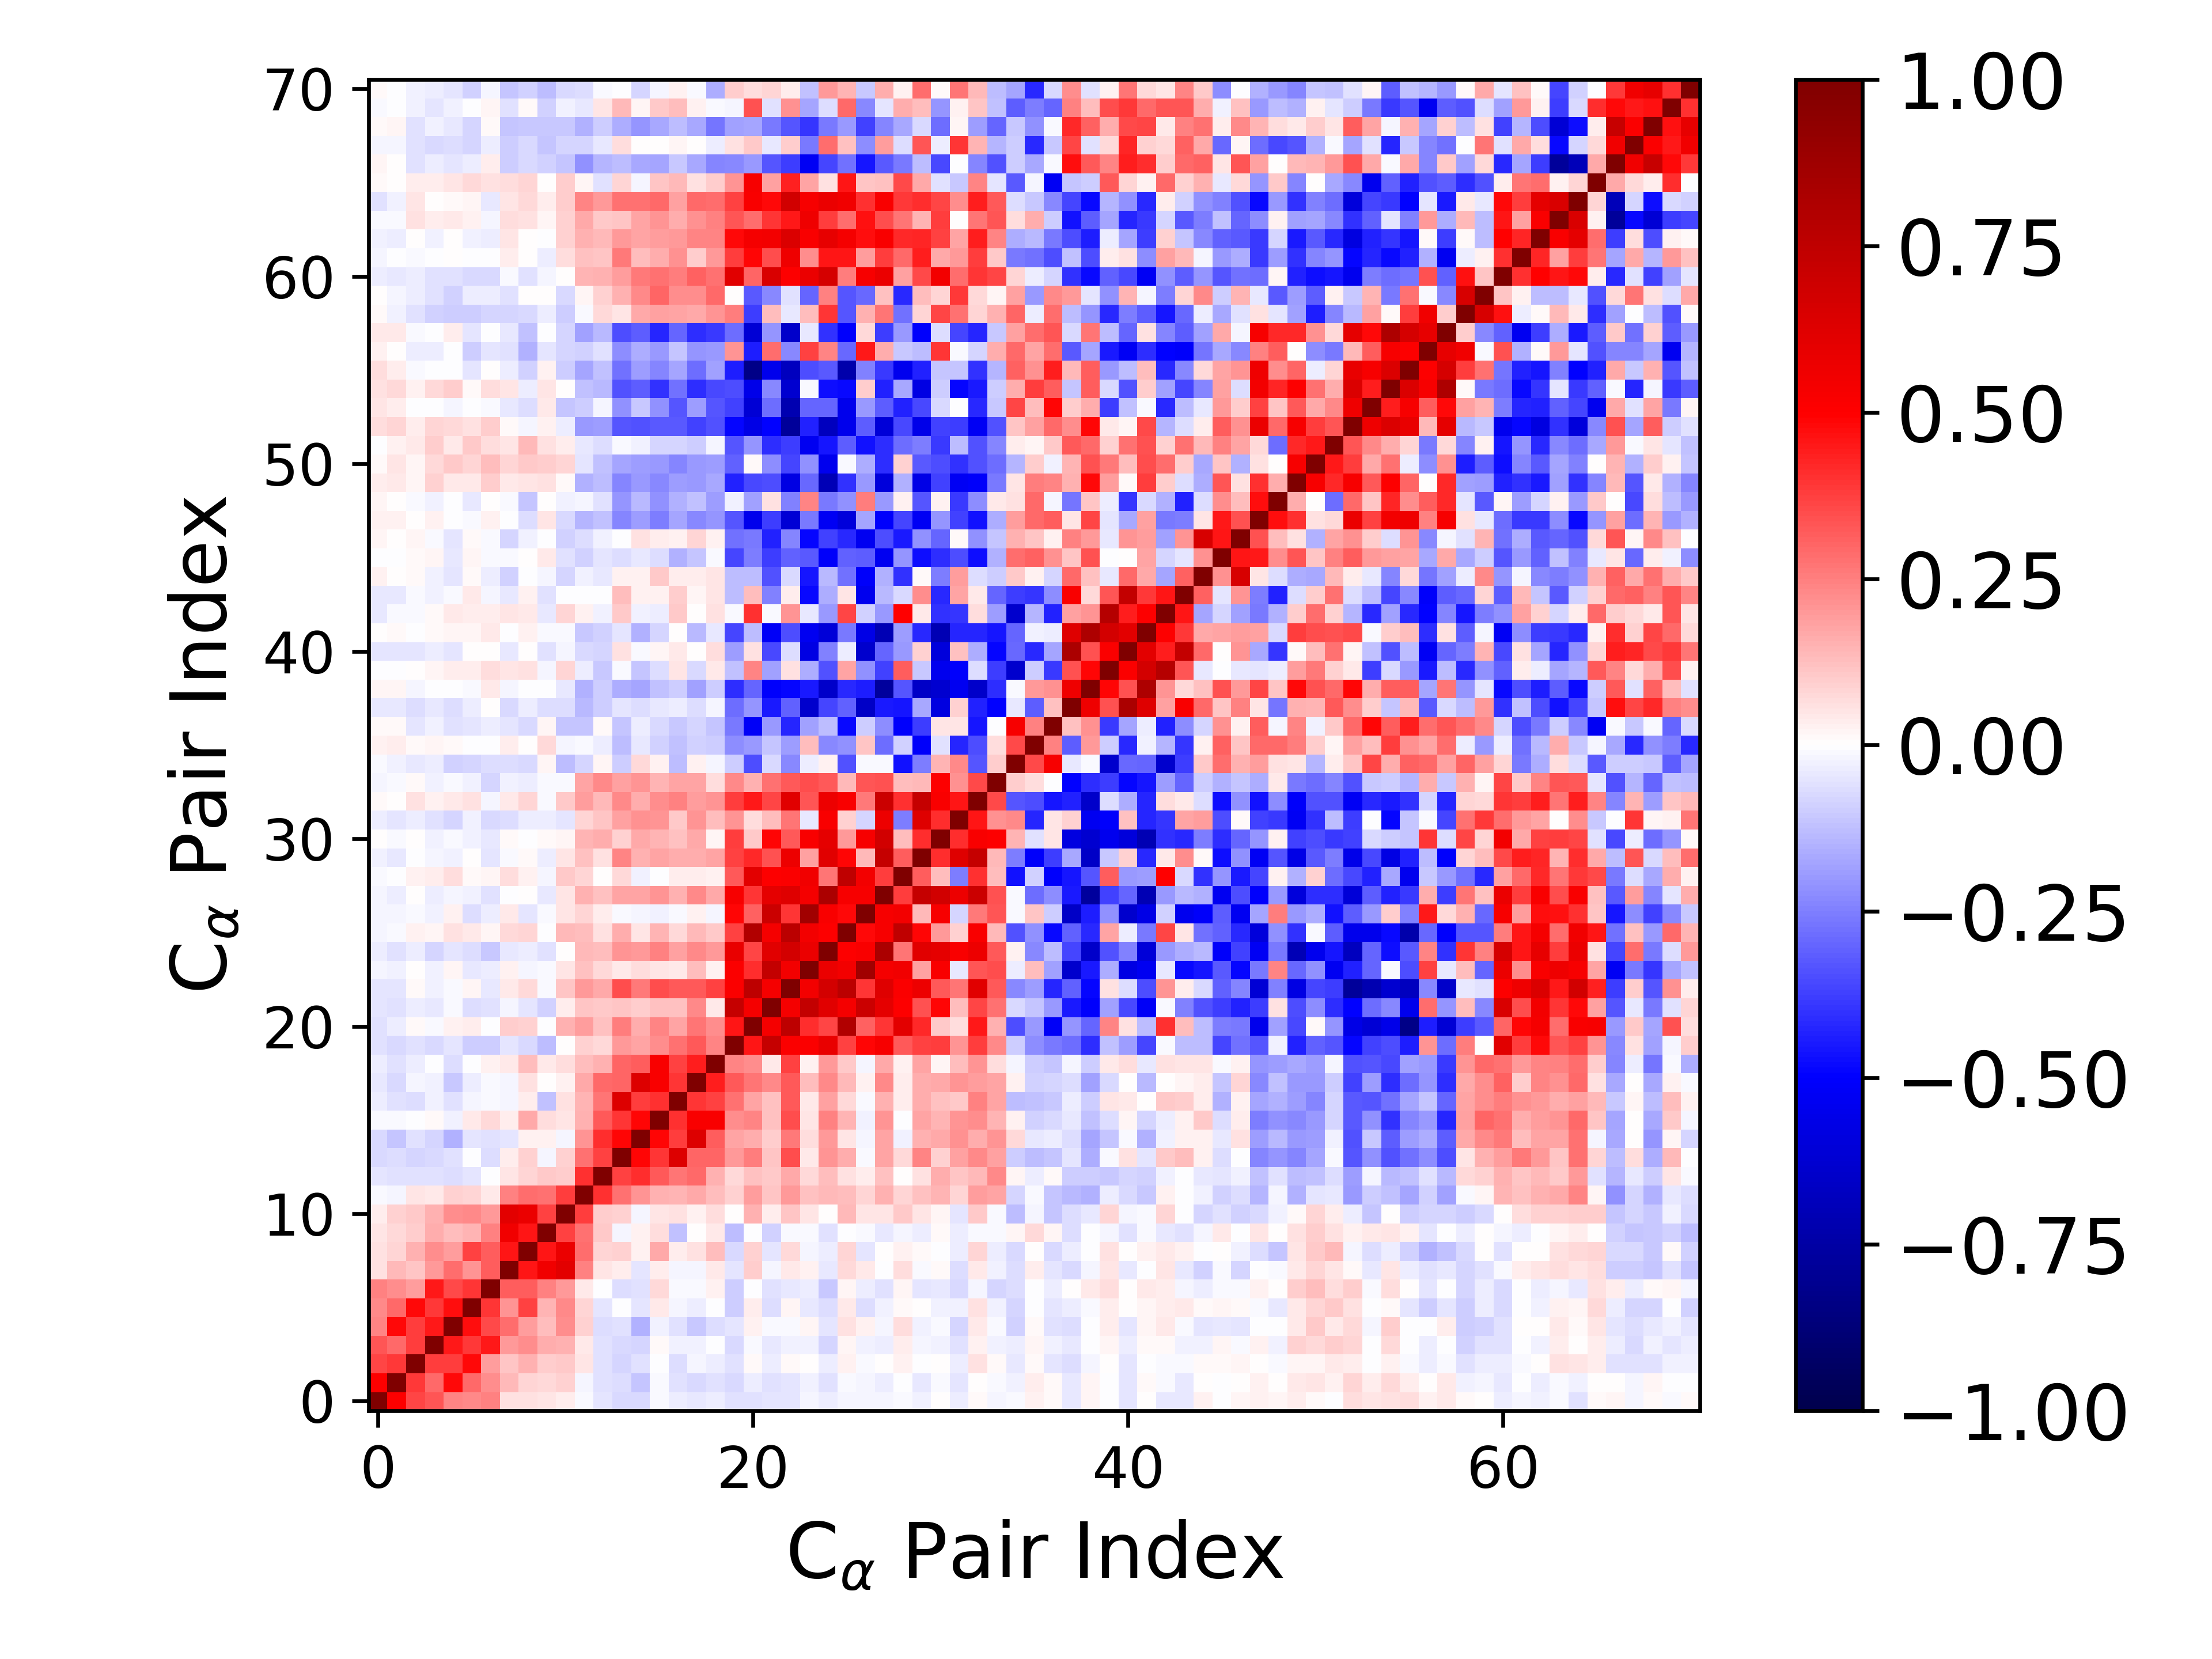

Values plotted in this chart, from the file beside it:
1.000000000000000000e+00, 5.045528886736917462e-01, 3.606076227227074105e-01, 3.297335685304432218e-01, 2.353726805629453578e-01, 2.338825194956105080e-01, 2.456032057932938661e-01, 6.054600294165502633e-02, 5.864418839754877849e-02, 5.361818577572069477e-02, 3.662490497824468644e-02, -1.146044906184080434e-02, -4.869920002630005046e-02, -7.801872966460800252e-02, -7.727876161552790779e-02, -9.399086375234984650e-03, -3.170234456467060230e-02, -4.348215878653895194e-02, -3.237684795299721613e-02, -6.239181885544810291e-02, -5.925358085317351808e-02, -5.170122075140887868e-02, -5.220054158464539767e-02, -2.254199527619274446e-02
5.045528886736917462e-01, 1.000000000000000000e+00, 3.863550683369327277e-01, 2.911324730617379508e-01, 4.793206163306286127e-01, 2.962790415009105560e-01, 2.246650621500476952e-01, 1.395229799496477130e-01, 7.834792919601199501e-02, 7.492673719512360497e-02, 8.723693255109307709e-02, -1.666715785738411004e-02, -6.206948820012947454e-02, -6.894623526363782839e-02, -1.155693524588993076e-01, -1.364569199297346880e-02, -6.205625528329496848e-02, -7.646710487472248297e-02, -5.782677376032236555e-02, -7.391889730878577203e-02, -3.164180654298653222e-02, -5.479029368145539591e-02, -4.825030590138337100e-02, -2.924088426516016984e-02
3.606076227227074105e-01, 3.863550683369327277e-01, 1.000000000000000000e+00, 3.809751058398794799e-01, 3.813749741548975170e-01, 4.765848202537838474e-01, 1.926639688334560174e-01, 1.125954984722157270e-01, 1.553380177787867245e-01, 9.493436717756439935e-02, 1.029298274797022933e-01, 4.718182746212069151e-02, -6.233316103781074563e-02, -7.983598688672986776e-02, -5.601007144255444603e-02, -1.537312970537338310e-03, -6.324158956314679392e-02, -2.334319057857116991e-02, -3.370330446800091223e-02, -6.217987188298464141e-02, 1.063386927988969541e-02, -3.415090337718172664e-02, 1.178664253242571285e-02, 5.148973538739012651e-04
3.297335685304432218e-01, 2.911324730617379508e-01, 3.809751058398794799e-01, 1.000000000000000000e+00, 4.471726171369722613e-01, 3.832789259588221809e-01, 4.478139928872253983e-01, 1.969458200296109740e-01, 2.228884602316832941e-01, 1.610669472548652281e-01, 1.498911484082562640e-01, 4.091965288964756475e-02, -6.033646630869202165e-02, -7.095782253964201536e-02, -8.507920471239417692e-02, 1.512031858476757355e-02, -2.798420401581017125e-02, -2.525082164980025148e-02, -7.193283756115644891e-03, -7.691011529824764992e-02, -8.753117085064767225e-03, -4.277312473107251073e-02, -2.991602659056493210e-02, -2.564913883508907616e-02
2.353726805629453578e-01, 4.793206163306286127e-01, 3.813749741548975170e-01, 4.471726171369722613e-01, 1.000000000000000000e+00, 4.721841812373084868e-01, 3.579254929679961394e-01, 2.862418088226298951e-01, 1.899188868481839487e-01, 1.288770630423916319e-01, 2.250514015254954647e-01, 8.968019596679110972e-02, -6.432096968239417456e-02, -6.131033560517062941e-02, -1.542628532044496847e-01, -2.393998672922151294e-02, -5.549250167485077212e-02, -1.038168168923079282e-01, -6.911822777808097895e-02, -5.453846753435634409e-02, 2.750585124276200971e-02, -1.546634577757756424e-02, -1.084823762965802553e-02, 1.630075795897285157e-02
2.338825194956105080e-01, 2.962790415009105560e-01, 4.765848202537838474e-01, 3.832789259588221809e-01, 4.721841812373084868e-01, 1.000000000000000000e+00, 3.975050848813290738e-01, 2.045154088036368889e-01, 3.674713065707157500e-01, 1.423426935886061562e-01, 2.265644076204535173e-01, 8.505595111757099924e-02, -4.880509605021692010e-02, -3.978718517941505668e-03, -5.260493190874768188e-02, 4.175999049070548697e-02, -1.596585738957558356e-02, -3.704323758878094036e-02, -1.447053726389439712e-03, -9.379212895489884294e-02, 3.874606189857229127e-02, -6.580034198537466905e-02, 1.727466617982522865e-02, -3.921411088983091375e-02
2.456032057932938661e-01, 2.246650621500476952e-01, 1.926639688334560174e-01, 4.478139928872253983e-01, 3.579254929679961394e-01, 3.975050848813290738e-01, 1.000000000000000000e+00, 3.201417475339006780e-01, 3.186211316402964844e-01, 2.474291404386047277e-01, 2.014251851910468238e-01, 3.913500024607775157e-02, -6.153027288074498433e-03, -6.625330478527184652e-02, -5.578202368368725961e-02, 7.367832010796324105e-02, -1.556247551384878046e-02, -1.052938478980310587e-02, 2.995170839822936318e-02, -9.461332382922484074e-02, -2.161911827807324726e-03, -6.207215619303487614e-02, -4.552777254235487042e-02, -3.886841222108799315e-02
6.054600294165502633e-02, 1.395229799496477130e-01, 1.125954984722157270e-01, 1.969458200296109740e-01, 2.862418088226298951e-01, 2.045154088036368889e-01, 3.201417475339006780e-01, 1.000000000000000000e+00, 4.602892827708305878e-01, 5.534366149466271034e-01, 6.026537211326565835e-01, 2.473984615987974145e-01, 5.236018583385266406e-02, 3.430438530749761045e-02, -4.911360642552934502e-02, 3.359552258391257373e-02, -1.933882106092731784e-02, -1.852358552106223369e-02, 4.129892640387057556e-02, -4.831645613571120684e-02, 9.904197336864940804e-02, -2.266823809992686567e-02, 4.346235857086113569e-02, 2.492312108270981416e-02
5.864418839754877849e-02, 7.834792919601199501e-02, 1.553380177787867245e-01, 2.228884602316832941e-01, 1.899188868481839487e-01, 3.674713065707157500e-01, 3.186211316402964844e-01, 4.602892827708305878e-01, 1.000000000000000000e+00, 4.588396450592303610e-01, 5.740353470567969296e-01, 2.847606227766560916e-01, 8.530914272215485428e-02, 9.231704155282091651e-02, 2.804496941585702188e-02, 1.701930266897886124e-01, 3.192624658429370210e-02, 5.509197074768504288e-02, 1.269805944018355115e-01, -7.224583574497883687e-02, 9.286342830954454064e-02, -4.818587526974299484e-02, 7.413144403476333577e-02, -2.080026219656632910e-02
5.361818577572069477e-02, 7.492673719512360497e-02, 9.493436717756439935e-02, 1.610669472548652281e-01, 1.288770630423916319e-01, 1.423426935886061562e-01, 2.474291404386047277e-01, 5.534366149466271034e-01, 4.588396450592303610e-01, 1.000000000000000000e+00, 3.693415764890513597e-01, 2.767950718645675878e-01, 1.079338715222149525e-01, -2.221147011893011627e-02, 2.948304745864571003e-02, 6.843024048181498009e-02, -1.211555642684203210e-01, 7.084724208836295188e-03, 4.563300223970522679e-02, -1.300636840985172626e-01, -3.051717352645005009e-03, -8.663693052012320928e-02, -1.504190768228554076e-02, -1.136145875503129579e-02
3.662490497824468644e-02, 8.723693255109307709e-02, 1.029298274797022933e-01, 1.498911484082562640e-01, 2.250514015254954647e-01, 2.265644076204535173e-01, 2.014251851910468238e-01, 6.026537211326565835e-01, 5.740353470567969296e-01, 3.693415764890513597e-01, 1.000000000000000000e+00, 3.802213482434856906e-01, 9.646705291159574092e-02, 8.929246468710158591e-02, -2.244379436909512207e-02, 5.134693972849944249e-02, 5.821540603046723716e-02, 2.730369051357742563e-02, 6.704582338649675566e-02, 4.899337471832145539e-03, 1.512888639410567282e-01, 3.896351483170009539e-02, 1.151841106940581089e-01, 5.361964382612412205e-02
-1.146044906184080434e-02, -1.666715785738411004e-02, 4.718182746212069151e-02, 4.091965288964756475e-02, 8.968019596679110972e-02, 8.505595111757099924e-02, 3.913500024607775157e-02, 2.473984615987974145e-01, 2.847606227766560916e-01, 2.767950718645675878e-01, 3.802213482434856906e-01, 1.000000000000000000e+00, 4.022497841742428415e-01, 2.773825056913350462e-01, 2.068244819399875090e-01, 1.524302085161188813e-01, 1.473198012405188273e-01, 1.711875408785450414e-01, 1.294773667283586061e-01, 8.870049948153091446e-02, 1.902710961407365342e-01, 1.161138232994145952e-01, 2.014303431814122580e-01, 1.189542818401765067e-01
-4.869920002630005046e-02, -6.206948820012947454e-02, -6.233316103781074563e-02, -6.033646630869202165e-02, -6.432096968239417456e-02, -4.880509605021692010e-02, -6.153027288074498433e-03, 5.236018583385266406e-02, 8.530914272215485428e-02, 1.079338715222149525e-01, 9.646705291159574092e-02, 4.022497841742428415e-01, 1.000000000000000000e+00, 3.705049945214137774e-01, 4.064531658454176299e-01, 3.216780967682292824e-01, 2.720842885476094097e-01, 2.897493288622171592e-01, 1.502404370668062317e-01, 7.696292586705603955e-02, 1.216398965872022564e-01, 1.076800153542466082e-01, 1.681878082977217859e-01, 7.709038172400038691e-02
-7.801872966460800252e-02, -6.894623526363782839e-02, -7.983598688672986776e-02, -7.095782253964201536e-02, -6.131033560517062941e-02, -3.978718517941505668e-03, -6.625330478527184652e-02, 3.430438530749761045e-02, 9.231704155282091651e-02, -2.221147011893011627e-02, 8.929246468710158591e-02, 2.773825056913350462e-01, 3.705049945214137774e-01, 1.000000000000000000e+00, 4.858647556507465493e-01, 3.947873016493403386e-01, 6.316396287840635448e-01, 2.993990515011880627e-01, 3.029140898009972105e-01, 1.980736600916950529e-01, 2.575582219991420785e-01, 1.108205668829139318e-01, 3.444792928769418450e-01, 4.633141060103503767e-02
-7.727876161552790779e-02, -1.155693524588993076e-01, -5.601007144255444603e-02, -8.507920471239417692e-02, -1.542628532044496847e-01, -5.260493190874768188e-02, -5.578202368368725961e-02, -4.911360642552934502e-02, 2.804496941585702188e-02, 2.948304745864571003e-02, -2.244379436909512207e-02, 2.068244819399875090e-01, 4.064531658454176299e-01, 4.858647556507465493e-01, 1.000000000000000000e+00, 4.894931296979062041e-01, 3.774773426799120091e-01, 6.261800990285859569e-01, 3.199482239852767806e-01, 1.741514253335922080e-01, 1.603505021787075546e-01, 1.002082403509075015e-01, 2.655735297467392009e-01, 6.511701828460740582e-02
-9.399086375234984650e-03, -1.364569199297346880e-02, -1.537312970537338310e-03, 1.512031858476757355e-02, -2.393998672922151294e-02, 4.175999049070548697e-02, 7.367832010796324105e-02, 3.359552258391257373e-02, 1.701930266897886124e-01, 6.843024048181498009e-02, 5.134693972849944249e-02, 1.524302085161188813e-01, 3.216780967682292824e-01, 3.947873016493403386e-01, 4.894931296979062041e-01, 1.000000000000000000e+00, 4.059738621666637015e-01, 5.164453051446443732e-01, 5.221826773475577443e-01, 2.192944857759420718e-01, 2.418070566296840473e-01, 1.190743566222975669e-01, 3.446689794943036400e-01, 5.308209729712342478e-02
-3.170234456467060230e-02, -6.205625528329496848e-02, -6.324158956314679392e-02, -2.798420401581017125e-02, -5.549250167485077212e-02, -1.596585738957558356e-02, -1.556247551384878046e-02, -1.933882106092731784e-02, 3.192624658429370210e-02, -1.211555642684203210e-01, 5.821540603046723716e-02, 1.473198012405188273e-01, 2.720842885476094097e-01, 6.316396287840635448e-01, 3.774773426799120091e-01, 4.059738621666637015e-01, 1.000000000000000000e+00, 3.967477622819179373e-01, 3.678344320366285780e-01, 2.761082290649443105e-01, 1.740924821704954994e-01, 1.210709620123801566e-01, 3.211439399003467865e-01, 4.654130962585286552e-02
-4.348215878653895194e-02, -7.646710487472248297e-02, -2.334319057857116991e-02, -2.525082164980025148e-02, -1.038168168923079282e-01, -3.704323758878094036e-02, -1.052938478980310587e-02, -1.852358552106223369e-02, 5.509197074768504288e-02, 7.084724208836295188e-03, 2.730369051357742563e-02, 1.711875408785450414e-01, 2.897493288622171592e-01, 2.993990515011880627e-01, 6.261800990285859569e-01, 5.164453051446443732e-01, 3.967477622819179373e-01, 1.000000000000000000e+00, 4.390038055291385355e-01, 3.269778722834218998e-01, 2.667075166768958505e-01, 2.281460706856713871e-01, 3.257125891656038053e-01, 1.269507190239466399e-01
-3.237684795299721613e-02, -5.782677376032236555e-02, -3.370330446800091223e-02, -7.193283756115644891e-03, -6.911822777808097895e-02, -1.447053726389439712e-03, 2.995170839822936318e-02, 4.129892640387057556e-02, 1.269805944018355115e-01, 4.563300223970522679e-02, 6.704582338649675566e-02, 1.294773667283586061e-01, 1.502404370668062317e-01, 3.029140898009972105e-01, 3.199482239852767806e-01, 5.221826773475577443e-01, 3.678344320366285780e-01, 4.390038055291385355e-01, 1.000000000000000000e+00, 2.369507084697534960e-01, 2.217840086913785980e-01, 4.470785875946664545e-02, 3.697743152279043821e-01, 2.700783811062093531e-02
-6.239181885544810291e-02, -7.391889730878577203e-02, -6.217987188298464141e-02, -7.691011529824764992e-02, -5.453846753435634409e-02, -9.379212895489884294e-02, -9.461332382922484074e-02, -4.831645613571120684e-02, -7.224583574497883687e-02, -1.300636840985172626e-01, 4.899337471832145539e-03, 8.870049948153091446e-02, 7.696292586705603955e-02, 1.980736600916950529e-01, 1.741514253335922080e-01, 2.192944857759420718e-01, 2.761082290649443105e-01, 3.269778722834218998e-01, 2.369507084697534960e-01, 1.000000000000000000e+00, 4.588946837700472736e-01, 7.242680939959265096e-01, 5.086941743401545146e-01, 5.156173515374981031e-01
-5.925358085317351808e-02, -3.164180654298653222e-02, 1.063386927988969541e-02, -8.753117085064767225e-03, 2.750585124276200971e-02, 3.874606189857229127e-02, -2.161911827807324726e-03, 9.904197336864940804e-02, 9.286342830954454064e-02, -3.051717352645005009e-03, 1.512888639410567282e-01, 1.902710961407365342e-01, 1.216398965872022564e-01, 2.575582219991420785e-01, 1.603505021787075546e-01, 2.418070566296840473e-01, 1.740924821704954994e-01, 2.667075166768958505e-01, 2.217840086913785980e-01, 4.588946837700472736e-01, 1.000000000000000000e+00, 5.355576717733439018e-01, 7.543499713139775187e-01, 4.091821372071190455e-01
-5.170122075140887868e-02, -5.479029368145539591e-02, -3.415090337718172664e-02, -4.277312473107251073e-02, -1.546634577757756424e-02, -6.580034198537466905e-02, -6.207215619303487614e-02, -2.266823809992686567e-02, -4.818587526974299484e-02, -8.663693052012320928e-02, 3.896351483170009539e-02, 1.161138232994145952e-01, 1.076800153542466082e-01, 1.108205668829139318e-01, 1.002082403509075015e-01, 1.190743566222975669e-01, 1.210709620123801566e-01, 2.281460706856713871e-01, 4.470785875946664545e-02, 7.242680939959265096e-01, 5.355576717733439018e-01, 1.000000000000000000e+00, 5.334041313278552465e-01, 7.294859961924334835e-01
-5.220054158464539767e-02, -4.825030590138337100e-02, 1.178664253242571285e-02, -2.991602659056493210e-02, -1.084823762965802553e-02, 1.727466617982522865e-02, -4.552777254235487042e-02, 4.346235857086113569e-02, 7.413144403476333577e-02, -1.504190768228554076e-02, 1.151841106940581089e-01, 2.014303431814122580e-01, 1.681878082977217859e-01, 3.444792928769418450e-01, 2.655735297467392009e-01, 3.446689794943036400e-01, 3.211439399003467865e-01, 3.257125891656038053e-01, 3.697743152279043821e-01, 5.086941743401545146e-01, 7.543499713139775187e-01, 5.334041313278552465e-01, 1.000000000000000000e+00, 5.431732380999411136e-01
-2.254199527619274446e-02, -2.924088426516016984e-02, 5.148973538739012651e-04, -2.564913883508907616e-02, 1.630075795897285157e-02, -3.921411088983091375e-02, -3.886841222108799315e-02, 2.492312108270981416e-02, -2.080026219656632910e-02, -1.136145875503129579e-02, 5.361964382612412205e-02, 1.189542818401765067e-01, 7.709038172400038691e-02, 4.633141060103503767e-02, 6.511701828460740582e-02, 5.308209729712342478e-02, 4.654130962585286552e-02, 1.269507190239466399e-01, 2.700783811062093531e-02, 5.156173515374981031e-01, 4.091821372071190455e-01, 7.294859961924334835e-01, 5.431732380999411136e-01, 1.000000000000000000e+00
-3.591704955939312160e-02, -5.532077533788391094e-02, -3.195444622087546815e-02, -8.131928430827492504e-02, -5.187214261014434086e-02, -6.714436958396879929e-02, -1.030115634247310147e-01, -4.328899395916323972e-02, -3.589373924618768918e-02, -6.246250514631078443e-02, 3.813869804129248111e-03, 1.398711957424715602e-01, 1.258509488540884846e-01, 2.095155094091349646e-01, 2.007017803352930951e-01, 2.455599554215221469e-01, 1.846681193991026870e-01, 2.333159443679233558e-01, 1.999224963834475288e-01, 5.857121468429787869e-01, 3.660549136886094845e-01, 6.120657859542897317e-01, 6.645442915576670329e-01, 5.773373469388171086e-01
-2.296885266420367264e-02, -1.013765853738001453e-02, 2.939363551603775895e-02, 2.135442720757226714e-02, 5.902499420131675223e-02, 4.263798350022922345e-02, 2.227194585885069328e-02, 7.785050254277674220e-02, 7.843346818351452920e-02, -1.723110985853917301e-03, 1.387869721832740710e-01, 1.285567127082498928e-01, 5.985806642593169413e-02, 1.572934430351719537e-01, 5.414578487120434713e-02, 1.412027728793288917e-01, 7.659176220401517354e-02, 1.343254072768148566e-01, 1.022084670100813497e-01, 3.675901800609710501e-01, 8.001476474510011982e-01, 5.385258932734490189e-01, 7.587667382049106957e-01, 5.400549967864098910e-01
-2.142815752326515666e-02, -2.222623177638519132e-02, -1.462220003368081347e-02, -2.428046946255281099e-02, 2.714776353607527629e-02, -6.972869043557533564e-02, -3.200246899715270682e-02, 4.149465026978867849e-02, -4.916279747580536152e-02, -8.826100040405002178e-03, 5.131081063458807490e-02, 7.828301844093958628e-02, 3.862873259794991077e-02, -1.381353244654898865e-02, -1.894126216263694595e-02, -2.686123789421068081e-02, -1.521240241922028683e-02, 3.026562569110633275e-02, -2.033359821092359937e-02, 4.913188641203128926e-01, 3.077670692815989706e-01, 7.023883477523568120e-01, 3.958535526483150657e-01, 8.650730993401971602e-01
-2.220685359166759895e-02, -3.893144002868108994e-02, 2.622062925725597397e-03, -3.438182295047983311e-02, -2.052486180897392792e-02, -2.684370849543392043e-02, -5.723193516982147400e-02, -7.173913165953866612e-03, 1.924948657497983252e-03, -4.261997472591638053e-02, 5.059818099405345715e-02, 1.555026222114254952e-01, 1.174037009642915352e-01, 1.729218984381427626e-01, 1.742871771493299526e-01, 2.104525045851334819e-01, 1.529926572786905470e-01, 2.313482155323235701e-01, 1.690279344318780519e-01, 5.303845443821936234e-01, 3.964401694804990384e-01, 5.959975042458021122e-01, 6.200007575097464807e-01, 5.375019495290650484e-01
-8.027674139371205816e-03, -2.019754337402526398e-03, 2.384333604362718143e-02, 3.426904182339339522e-02, 6.736544517729026182e-02, 1.392278067036050414e-02, 2.260798586433712329e-02, 6.336588555740996220e-02, 2.694919568878601998e-02, -1.717639533707624941e-02, 1.049508681524431858e-01, 8.590661945251594489e-02, 2.169076264595322032e-03, 7.448472881996502648e-02, -2.783022805001796052e-02, -1.649703981771341067e-03, 3.793655769574719172e-02, 3.202769573332742842e-02, 2.454209300822834255e-02, 3.265576734067281994e-01, 6.030937052190360470e-01, 5.017378020801784855e-01, 5.155525486247258815e-01, 5.489318490898327241e-01
-2.942851489990834166e-02, -3.923858653732291424e-02, -6.509595617352529305e-04, -2.111194697860964767e-02, -3.115163743378338013e-02, 3.754152748775722599e-03, -4.870363505775675284e-02, -9.358101080210467354e-03, 1.456153488686817883e-02, -3.129670599755123017e-02, 4.969274550022952097e-02, 1.236954461825970630e-01, 6.181427665758456452e-02, 2.379810727291069850e-01, 1.495768920170954808e-01, 1.775418644621138686e-01, 1.589680042190930453e-01, 1.598374288128343590e-01, 1.779628850365875536e-01, 3.724026860081472989e-01, 4.174227503602803702e-01, 3.427111187568889217e-01, 5.640866903517477438e-01, 1.812433085413717171e-01
2.074368626967825792e-03, -9.346050379631560406e-03, 8.145945684061228157e-04, -2.551375412588274480e-02, -9.499375638811818554e-03, -3.023246472702498244e-02, -4.059834863370721109e-02, 1.530664486743998562e-02, -6.176437949157369788e-03, 9.573308367479051520e-03, 2.249148462892181302e-02, 1.409475817135301123e-01, 1.602571963457829485e-01, 9.038042923380981697e-02, 1.674562246830741397e-01, 1.420841486540749821e-01, 1.220804056445550373e-01, 1.668338916495982205e-01, 1.904930343444590640e-02, 3.777089846835499642e-01, 1.049768509850582537e-01, 4.860254617612375094e-01, 3.230974347941933944e-01, 5.218843430889436030e-01
-3.782744278270351590e-02, -4.897465284750433107e-02, -3.371482347600381763e-02, -6.232349820939070417e-02, -7.913673723511888136e-02, -2.979796617590260016e-02, -7.590454080977900031e-02, -6.991184296407940146e-02, -3.282036383310257821e-02, -3.154548082567421030e-02, -5.157635360176203443e-02, 8.556309173333885576e-02, 1.138800640526154151e-01, 1.853863375865402452e-01, 2.137685549373352645e-01, 2.078790348675953747e-01, 1.067222011980161617e-01, 2.049868984022310270e-01, 1.288214996207213414e-01, 2.075871498857225494e-01, 6.711980253109461891e-02, 1.289700788397371289e-01, 2.716140544571774007e-01, -4.008519891367549187e-02
1.021376881815136937e-02, 1.631592541999506759e-03, 6.035792490383765779e-02, 2.373035230916277147e-02, 4.077229284102603518e-02, 6.218869672413872285e-02, -1.791425708101167941e-02, 4.528463495412296536e-02, 7.897948351796638122e-02, -1.421626413629445765e-02, 1.088158609026744633e-01, 1.897489166288036377e-01, 1.389969410784911985e-01, 2.334624927141757955e-01, 1.596029749030161982e-01, 2.261766297446561602e-01, 2.477574047757927778e-01, 1.945617176438133311e-01, 2.055668131448586677e-01, 3.819932748166466330e-01, 4.484448390503988913e-01, 3.633215878968369394e-01, 6.116008766466496382e-01, 3.321676149543179024e-01
-1.960640110472675751e-02, -1.021502337342962419e-02, 9.357165421940531747e-03, -2.741360673342151111e-02, -1.028317864878795090e-02, -2.382635291082370321e-02, -8.349832824432189271e-02, -2.408982725972255018e-02, -3.247564946437534600e-02, -1.185345320040810842e-02, -1.311237032264242312e-02, 1.763898593348233457e-01, 2.278094506462386981e-01, 1.834938978194591563e-01, 2.078099150231863257e-01, 1.480601985377117402e-01, 1.747642440693238652e-01, 1.718906860416118676e-01, 6.515002692322367783e-02, 2.324497655242575567e-01, 1.499801704364546462e-01, 2.806196677629256842e-01, 3.209871290505532659e-01, 3.449796388508841738e-01
-1.294436300899057604e-02, -2.452824509430005795e-02, -4.125770377750134082e-02, -3.802280505871213218e-02, -8.998062767473946622e-02, -7.900246887009841623e-02, -6.444953920261096980e-02, -6.858562892817707257e-02, -7.156852442627203992e-02, 1.924369831330543720e-02, -1.294150387697816651e-01, -7.873507565710202716e-02, 1.831583731406870655e-02, -9.976912390150811938e-02, 7.473223074595990167e-02, 2.364924374939098711e-02, -1.305101142592675345e-01, 2.693496776691504946e-02, -1.610959399732009995e-02, -9.798510681601689531e-02, -3.443629374047101899e-01, -7.477419329004356130e-02, -2.285672664708751078e-01, -3.151745911131904193e-02
2.384600274376676848e-02, 3.460196174858200246e-02, 1.297832094706746937e-02, 2.143627961815109881e-02, 1.098106770676100449e-02, -3.055967937071067588e-03, -2.418967531452306807e-03, 3.734993932113394449e-02, 4.963642164063059026e-03, 7.485089588694375518e-02, -1.869201439945692919e-02, -1.346198284786006942e-02, -3.875014455102327587e-02, -1.297898834013421487e-01, -4.056106657592069981e-02, -9.069411753396118547e-02, -1.202629232798563264e-01, -8.824397010978396461e-02, -9.628773083367106467e-02, -2.210352399941092061e-01, -2.015506135157066059e-01, -1.138199089805433800e-01, -1.943153592393406237e-01, 1.266298680135397314e-01
1.050999413775800806e-02, 1.086329538993882106e-02, -5.059510906310404899e-02, -2.709059997409543966e-02, -5.944680540557530091e-02, -5.274893611341667510e-02, -3.689656046975435533e-02, -4.783500081659870090e-02, -7.448125571528310673e-02, 1.949014787400016671e-02, -1.146278610440632090e-01, -1.106395380726720029e-01, 1.326846527150493671e-02, -1.133323389063158743e-01, -3.199346176001586356e-02, -7.551014955710079468e-02, -1.079952044480599616e-01, -8.350853830848010972e-02, -1.148934762244959024e-01, -2.618073376227766924e-01, -5.170814148044042824e-01, -2.003658465009509615e-01, -4.226506385481092476e-01, -1.800937856988473473e-01
-4.520234887872844054e-02, -4.335506298260931313e-02, -6.753953781451804694e-02, -4.389148514109799532e-02, -6.878364299783894242e-02, -3.464110914861474877e-02, 6.949410165924418568e-04, -7.416394244634907928e-02, -3.707721194634687467e-02, -6.458479243263938463e-02, -6.839442021355027213e-02, -1.385807128540103850e-01, -9.827242530198948556e-02, -4.855563285321813638e-02, -6.440496440807788603e-02, -4.333205107007558066e-02, -3.282999276593286803e-02, -6.565271722749789485e-02, -2.065684309278578018e-02, -2.819818203466074036e-01, -2.031300232427900865e-01, -4.472995866947330756e-01, -3.092539997555259768e-01, -6.372743354023248097e-01
1.927760012797652064e-02, 2.069670062723211537e-02, -2.143287024023531745e-02, -8.277504789417165082e-04, -1.711966504542700615e-05, -1.158171575848503977e-02, 4.370409598578647858e-02, -1.791153931501681881e-02, -9.504642946444085208e-04, -4.407873174523914070e-03, -4.618065508238339278e-02, -1.493420396520267479e-01, -1.009288975313394759e-01, -1.565908247185439917e-01, -1.749208118207949969e-01, -1.222991125680079477e-01, -9.476213535939440047e-02, -1.802424555879148793e-01, -9.785588768427842810e-02, -4.069197930369209404e-01, -2.981991943022026526e-01, -5.006971226209466774e-01, -4.854735547794364892e-01, -4.455137165511315889e-01
-6.364056966253981221e-03, -5.166413275440826305e-03, 3.786246827732796857e-03, 1.907111088178356159e-02, 3.596915682400999431e-02, 3.595279788990440872e-02, 6.984791997130959662e-02, 5.061359515705978612e-02, 5.522989322427256792e-02, -2.115366915560575045e-02, 8.066770313388099689e-02, -3.351229992795753954e-02, -1.038571081180409833e-01, -1.121394643536674333e-02, -1.128331868654486037e-01, -6.755843544906398046e-02, 5.195417823897386517e-02, -7.500002984312087451e-02, 4.601195760596448608e-02, -1.196750633193007923e-01, 2.403022144477678368e-01, -1.834664104682960928e-01, 5.496273850802478600e-02, -1.602845787937268729e-01
-5.366454843908121525e-02, -5.031964703811591527e-02, -4.730514258045083464e-02, -3.883888314368554029e-02, -5.317883763831617039e-02, 2.056419171169054927e-03, 1.397573643046952753e-03, -4.265793560311637034e-02, 5.147679416271598303e-05, -6.143247462414392485e-02, -1.949912505380392569e-02, -7.450744926339204766e-02, -8.151862889603823936e-02, 5.565634503044757098e-02, -9.976012574031262875e-03, 1.832229329203745663e-02, 4.537064748609669074e-02, 4.915712444930372960e-03, 6.853681485687196373e-02, -1.909976049016821886e-01, 6.098388668284140945e-02, -3.535752261899575144e-01, -6.888646667934855694e-02, -5.763255408014443804e-01
1.004557265576352682e-03, 1.170759819463663282e-02, -7.061808726237178181e-03, 1.059250431799619967e-02, 2.262763456961249323e-02, 1.849724188935963562e-02, 4.065420869587613173e-02, -5.622248109452009784e-03, 2.482940030619818980e-02, -1.287606593609274055e-02, -1.126843116743476980e-02, -1.027355510713115760e-01, -9.077610094195498469e-02, -5.271588882826182959e-02, -1.488799580505130726e-01, -8.425346433120126100e-02, 1.286535938320626602e-03, -1.332761178896667009e-01, -3.993983779846632665e-02, -3.616583882327278343e-01, -1.267245106710608304e-01, -5.165865652838478317e-01, -3.453637146965570226e-01, -5.341194591961472282e-01
-3.937334205531735354e-02, -1.469316670829235935e-02, -1.375938857025936490e-02, 1.060647979661063882e-02, 4.387837597851779875e-02, 3.693207667011338957e-02, 3.427478662397941134e-02, 5.138654110976803580e-02, 4.153860031529132968e-02, -4.520212161833021131e-02, 7.849949939006022059e-02, 2.701102100312256435e-02, -2.691548503895050196e-02, 1.091051300387604200e-01, -2.690785594567838418e-02, -3.262668945910400520e-02, 1.081813103754937916e-01, 2.225020019727021094e-03, 5.947725109482059069e-02, -1.151198433713237178e-02, 4.031285449608185134e-01, -1.176892239407951318e-02, 2.052534564937119888e-01, -4.072658812450278415e-02
-4.543514354688894114e-02, -3.952161680906159796e-02, -8.623202451932505258e-03, -2.350666358788561922e-02, -7.832497935214753626e-03, 4.048992879294310149e-02, -1.659414720885966921e-02, -4.483852560484350575e-02, 2.426770475556166984e-02, -5.961423004942170006e-02, -8.528332753554788677e-04, -5.086383721121755935e-03, -4.105256453923449012e-03, 1.308577662607204040e-01, 2.858885613911677642e-02, 3.018599454343199109e-02, 1.006964637718733152e-01, 2.211239640598675060e-02, 4.798634089448176182e-02, -1.310681373791414972e-01, 1.298811484881882139e-01, -2.438525416858050576e-01, 3.603936788761150783e-02, -4.766220318499633235e-01
2.761032735759940196e-02, 5.528728870292098051e-03, 9.295860102967299157e-03, -2.636331811534273206e-02, -4.707812508938907098e-02, 1.086140981956684910e-02, -3.383056733718629167e-02, -9.354287054636439835e-02, -5.385091278160393860e-03, -2.137891851990820699e-02, -8.592386520500629177e-02, -2.502932940121078975e-02, -4.378443030529906299e-02, 2.877085364258801653e-02, 2.412128462637956605e-02, 1.022083735769826474e-01, 3.628032745348699906e-02, 3.613857092934630311e-02, 5.434730602774864860e-02, -1.311404328643259176e-01, -1.260789663676920580e-01, -3.386666169609609534e-01, -7.069637232834730112e-02, -4.549768361870719646e-01
-3.633277754902217854e-03, -6.808748439018585258e-03, 1.107075731213163355e-02, 1.607220811275819963e-02, -4.617869643663165269e-02, 1.773505707307890256e-02, -1.094077236487243920e-02, -1.319441732335719861e-02, 2.836702770885453102e-03, 4.664521555269742631e-02, -5.919933138696912428e-02, -9.217495112904416921e-02, -5.460330763830582856e-02, -6.913562089478891837e-02, -3.918730128267232382e-02, -6.685464352377908093e-02, -1.548307056275802229e-01, -1.169779037831612245e-01, -1.412090034186159505e-02, -3.651117445390244520e-01, -2.567981493318594044e-01, -3.793327102073969503e-01, -3.124895553652914937e-01, -3.225164687970061839e-01
1.707473457952009971e-02, 4.212934378713751975e-03, 1.902443420890160414e-02, -7.891018294369842381e-03, -4.700482725602053019e-02, 1.175344929554456540e-02, -1.266037373371626217e-02, -8.085530374122157360e-02, -2.651321230142970192e-02, -7.283810627740465449e-03, -9.277665860621452099e-02, -7.006866258752071641e-02, -3.020991881191295927e-02, -6.410014099779128872e-03, 5.487062046113055230e-02, 3.516291217926410806e-02, 2.710112542754984297e-02, 8.140729033320648345e-02, 2.762562100411912122e-02, -2.741026027287454259e-01, -2.614278998070740379e-01, -4.311811747933380623e-01, -2.370667661402010573e-01, -4.867155063196456632e-01
2.870759902016673318e-02, 2.706746461231918435e-02, 3.792949937363010882e-03, 2.912818665311549954e-02, -2.987915509332876932e-03, -1.123703943482656439e-02, 2.696845628616385479e-02, -4.994076760779643347e-03, -6.318383259326443291e-02, 4.852246337384834296e-02, -7.368555274914852238e-02, -1.407282609781700944e-01, -1.195165471796601625e-01, -2.418963900289885227e-01, -1.937951090558413247e-01, -2.517184732410852055e-01, -1.724535195809152321e-01, -2.267530498460074984e-01, -2.061744870607578883e-01, -3.301074395230254033e-01, -5.527496308273540659e-01, -3.789849526549111669e-01, -6.134559019232568300e-01, -2.620434642157695171e-01
1.639316587250541635e-02, 7.398421203410597037e-03, -1.536038933030716216e-02, -2.389010440668832072e-02, -5.155958943352042731e-03, -4.415503594255872771e-02, 1.118678758754952868e-03, -8.636835812820445324e-03, -1.126134022170041660e-01, 2.068418637348810700e-03, -2.983398369054795010e-02, -2.064552775660750267e-02, -5.840537898826976548e-02, -2.078868124857842503e-01, -1.357125582637358774e-01, -2.129077028497132762e-01, -1.531462993559501995e-01, -1.248662503964414056e-01, -1.893220140155682518e-01, -2.385856093347632836e-02, -1.818625507317245260e-01, 5.561358755966019224e-02, -2.451888840852601281e-01, 2.352969346130953932e-01
3.844373917968295362e-02, 4.450324559841353778e-02, 2.107613709639059862e-02, 9.295151490087871782e-02, 4.382196479436287206e-02, 4.392770461512103541e-02, 9.544702368227372946e-02, 4.120260795709929091e-02, 5.449764822431443084e-02, 6.003703753296823348e-02, 7.851395157247321663e-03, -1.561469232783927186e-01, -1.308232536416207015e-01, -2.395830719548189547e-01, -2.019114020099149198e-01, -2.310899429131074712e-01, -1.925482045737527959e-01, -2.007764369835111640e-01, -1.698419956796253794e-01, -4.317249330127164164e-01, -3.590626775417072869e-01, -3.504802949532442868e-01, -5.780633978766736014e-01, -2.912732209314907172e-01
7.890659546758230225e-03, 4.695911874275054965e-02, 1.995823059981374423e-02, 7.096974345336591605e-02, 1.087817867197421601e-01, 8.416954225006634260e-02, 1.271414384494445882e-01, 8.589017122129392889e-02, 1.090524730571432871e-01, 9.753116717655398171e-02, 8.204475788181331275e-02, -4.930946122871254084e-02, -1.246493308099287656e-01, -1.771847395741041331e-01, -1.927492627779596734e-01, -1.990956171959323839e-01, -2.393948296593680913e-01, -1.983154978314955463e-01, -1.906206312045299056e-01, -3.052274192227062422e-01, 1.293378654633726976e-02, -2.211281026320410792e-01, -3.593758260664999260e-01, -2.132198285303069651e-01
-1.573532290128100680e-03, 2.461375344219477942e-02, 4.650034977282121312e-02, 9.812097627598805050e-02, 4.590367195373887266e-02, 1.053233119274441520e-01, 7.028834232654089520e-02, 5.084200947217615979e-02, 1.347924112957679388e-01, 5.772373249632199721e-02, 3.494502921899923092e-02, -3.958163846560801280e-02, -6.326879299159456072e-02, -9.509191545017345662e-03, -2.935426216962682203e-02, -7.975369942724415406e-02, -8.404654964619606705e-02, -9.932651544599428728e-02, -2.005979054452508917e-02, -3.352626375828728356e-01, -2.069335686949987374e-01, -4.093333418206627217e-01, -3.801869434700199113e-01, -5.336013067522018538e-01
6.424738657375764217e-02, 7.954937194636101105e-02, 3.849766740300132606e-02, 8.053939109770502647e-02, 7.151250893139038389e-02, 5.841083379034186368e-02, 9.379927367795931614e-02, 8.630999606974536914e-03, -1.569186014282637417e-02, 2.531431968066634453e-02, -3.777674209147204726e-02, -2.029140541663539410e-01, -1.876563105764106620e-01, -3.332153578240298342e-01, -3.410412410935768635e-01, -3.218371945025035874e-01, -3.261319133647672119e-01, -3.696928885237907303e-01, -3.381188657686168275e-01, -4.914223256444250065e-01, -5.702914175780497974e-01, -4.981541692573192570e-01, -7.781452351106689092e-01, -4.343029264370176223e-01
4.992978810408712359e-02, 3.833211141415385215e-02, -2.775988253266525440e-03, -2.084505240047177833e-03, -2.220477527293418865e-02, -5.957159660805813779e-03, -1.252218822651591894e-02, -4.078142121399634668e-02, -6.550866975190391961e-02, 4.214311852108062334e-02, -1.098113734234868327e-01, -1.001437422268998123e-01, -1.997577898752280270e-02, -2.186599983235413269e-01, -1.070974719790272756e-01, -2.170091044193941110e-01, -3.346088387101733841e-01, -1.886835541740169708e-01, -3.318164283571883866e-01, -3.746339330207449914e-01, -6.118844012222468542e-01, -2.856864591310177004e-01, -7.175799992416702633e-01, -3.035110258403983519e-01
5.706375325841060719e-02, 7.229434954899839616e-02, 2.971354033834606306e-02, 7.253599253849220274e-02, 9.964842460378274536e-02, 9.496991515406377066e-03, 6.304531101618492117e-02, 5.254560632420592764e-02, -3.722465944714692387e-02, 5.058475665708114105e-02, 1.609396386396338453e-03, -1.202812466780305567e-01, -1.372994653006840426e-01, -3.386260219628738910e-01, -3.170955456829476771e-01, -3.995260120990869468e-01, -2.778204757408374581e-01, -4.064629262403667287e-01, -3.576277282203774721e-01, -3.488295761295499009e-01, -5.576316820665135898e-01, -2.336523805057397762e-01, -6.300438575673686925e-01, -1.198626775077876738e-02
6.440193929803010586e-02, 3.743300114191768641e-02, -1.095444530306237223e-02, -6.410566482028798091e-04, -3.730569785835159517e-03, -5.295871241469789215e-02, 2.249357034411891311e-03, -3.814150075154287139e-02, -9.026565617918946849e-02, 2.772903726366628130e-02, -9.817750625439751466e-02, -1.745950773036541726e-01, -1.236446244091428254e-01, -2.790118896104376578e-01, -1.934629568164325797e-01, -2.393565967738094658e-01, -1.737265198016193779e-01, -2.885049738554508192e-01, -1.865641577556587938e-01, -4.390536322603516006e-01, -8.347142810563324966e-01, -5.508261998186009256e-01, -6.726849036157304118e-01, -3.443599554204002100e-01
2.730364113006984034e-02, 7.612119121970338000e-03, -3.603045094567278173e-02, -3.484579025447955003e-02, -2.473373889146002658e-04, -9.567985630332419278e-02, -5.391621570289922144e-02, -6.204948759768286887e-02, -1.514669804594172553e-01, -5.260172158872186698e-02, -8.517298879712829895e-02, -9.180441876960666880e-02, -6.240565753320329034e-02, -2.188271254859156245e-01, -1.586072792322738845e-01, -2.025691588894984463e-01, -1.109696583215987326e-01, -2.047951512831527598e-01, -2.000671580521838910e-01, 2.038072440668367014e-01, -4.425052731059521682e-01, 2.828679659908159283e-01, -2.278399842061344660e-01, 3.702326267771027801e-01
4.139471342879003091e-02, 3.965765509430582009e-02, -1.073019781149920845e-02, -1.099288142413850728e-04, 3.840206669822105595e-02, -4.859878906579144509e-02, -9.324388368069630841e-04, -4.198152582460225324e-02, -1.173731732503212194e-01, -5.988785803835258714e-03, -8.304967435280759258e-02, -1.825826412383142749e-01, -1.382029843256577240e-01, -3.482579790558079647e-01, -3.135582802013701653e-01, -4.259616277218046254e-01, -2.998847299552318546e-01, -4.119287295165678930e-01, -3.837769689077907276e-01, -2.820302462619037054e-01, -6.135332566989079028e-01, -2.100402448573735481e-01, -6.426773898823924247e-01, -4.260003560310158394e-02
9.967874503708815809e-03, -3.003232211663425452e-02, -5.765352736813870310e-02, -8.858455330309926434e-02, -9.873085113511748112e-02, -9.897973678431720712e-02, -7.987461687793816212e-02, -7.944875192053081625e-02, -7.419725554406245149e-02, -3.706255210407511519e-02, -1.001438574017936151e-01, -1.531224075776257097e-02, 7.738582738659428861e-02, 5.299666950101877133e-02, 1.688000332858648200e-01, 1.831759067058417456e-01, 1.726357286300970462e-01, 1.672721179555811954e-01, 2.034507446147993392e-01, 2.561097575795530656e-01, -3.760219919043030212e-01, 1.260444650664146460e-01, -4.071003475854564901e-02, 1.294730195604581746e-01
6.430362246589838189e-03, -2.088264840528635674e-02, -3.182960294473176355e-02, -5.880325417773190483e-02, -9.211794978033378822e-02, -3.859320639922914770e-02, -3.358431642496257502e-02, -5.544719055897767007e-02, 6.983501901292267847e-03, 2.699829849825872811e-03, -7.778044642901607575e-02, 1.682730344840447853e-02, 9.062301640897141297e-02, 1.545144253569968873e-01, 2.337622467010211369e-01, 2.978820173564472595e-01, 2.189610254193668504e-01, 2.252897266985214586e-01, 2.934094309048178029e-01, 6.916627643422951048e-03, -3.220469225529177248e-01, -2.311484025742677195e-01, -5.774787608669684769e-02, -3.035093762918636973e-01
-3.717443275897917843e-02, -4.471366301760895667e-02, -3.215752377061892320e-02, -5.853939310740258195e-02, -6.199773285010608259e-02, -7.808460465847873178e-02, -7.684649930812818830e-02, -8.085450105209755073e-03, -5.763604118187468095e-02, -2.284045321207202675e-02, 1.586387311194162970e-03, 1.466429709089653866e-01, 1.546979623615780675e-01, 1.929735785837591033e-01, 2.636332897039264100e-01, 2.798611773521327284e-01, 2.542581513786695835e-01, 3.098696838665654374e-01, 2.796554364292676009e-01, 6.124063099130143684e-01, 2.980716092099763848e-01, 6.425230256319645061e-01, 5.055425485863002111e-01, 5.779548178006040926e-01
... 10 more rows
